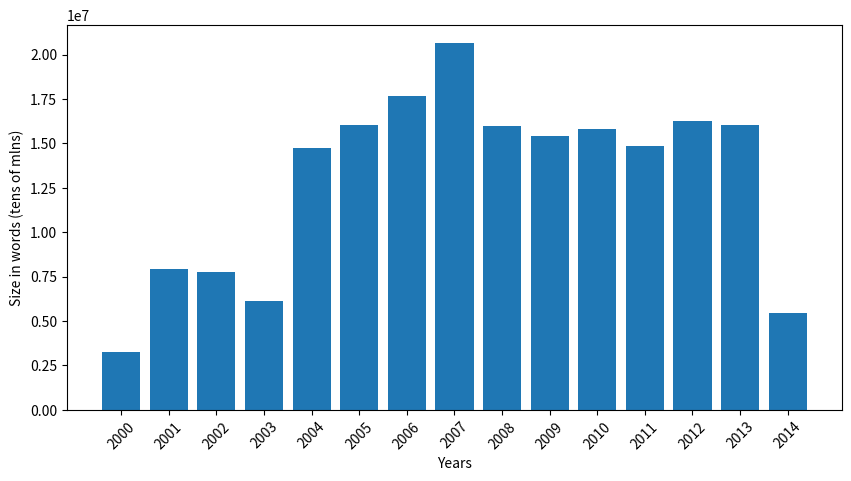

Recreate this plot in Python.

# coding: utf-8

# In[ ]:


import matplotlib.pyplot as plt
import numpy as np
from pylab import rcParams
rcParams['figure.figsize'] = 10, 5
import matplotlib.pyplot as plt


x = ['2000', '2001', '2002', '2003', '2004', '2005', '2006', '2007', '2008', '2009', '2010', '2011', '2012', '2013', '2014']
height = [3265282, 7949783, 7738647, 6147242, 14758211, 16009954, 17639523, 20633976, 15987274, 15405719, 15833786, 
          14846184, 16277555, 16013951, 5439573]

x_pos = [i for i, _ in enumerate(x)]

plt.bar(x_pos, height, color = 'blue', facecolor=None)
plt.xlabel("Years", color='black')
plt.ylabel("Size in words (tens of mlns)", color='black')

        
plt.xticks(x_pos, x, rotation=45)

plt.savefig('corpus_volume.png', bbox_inches = 'tight')
#plt.show()

